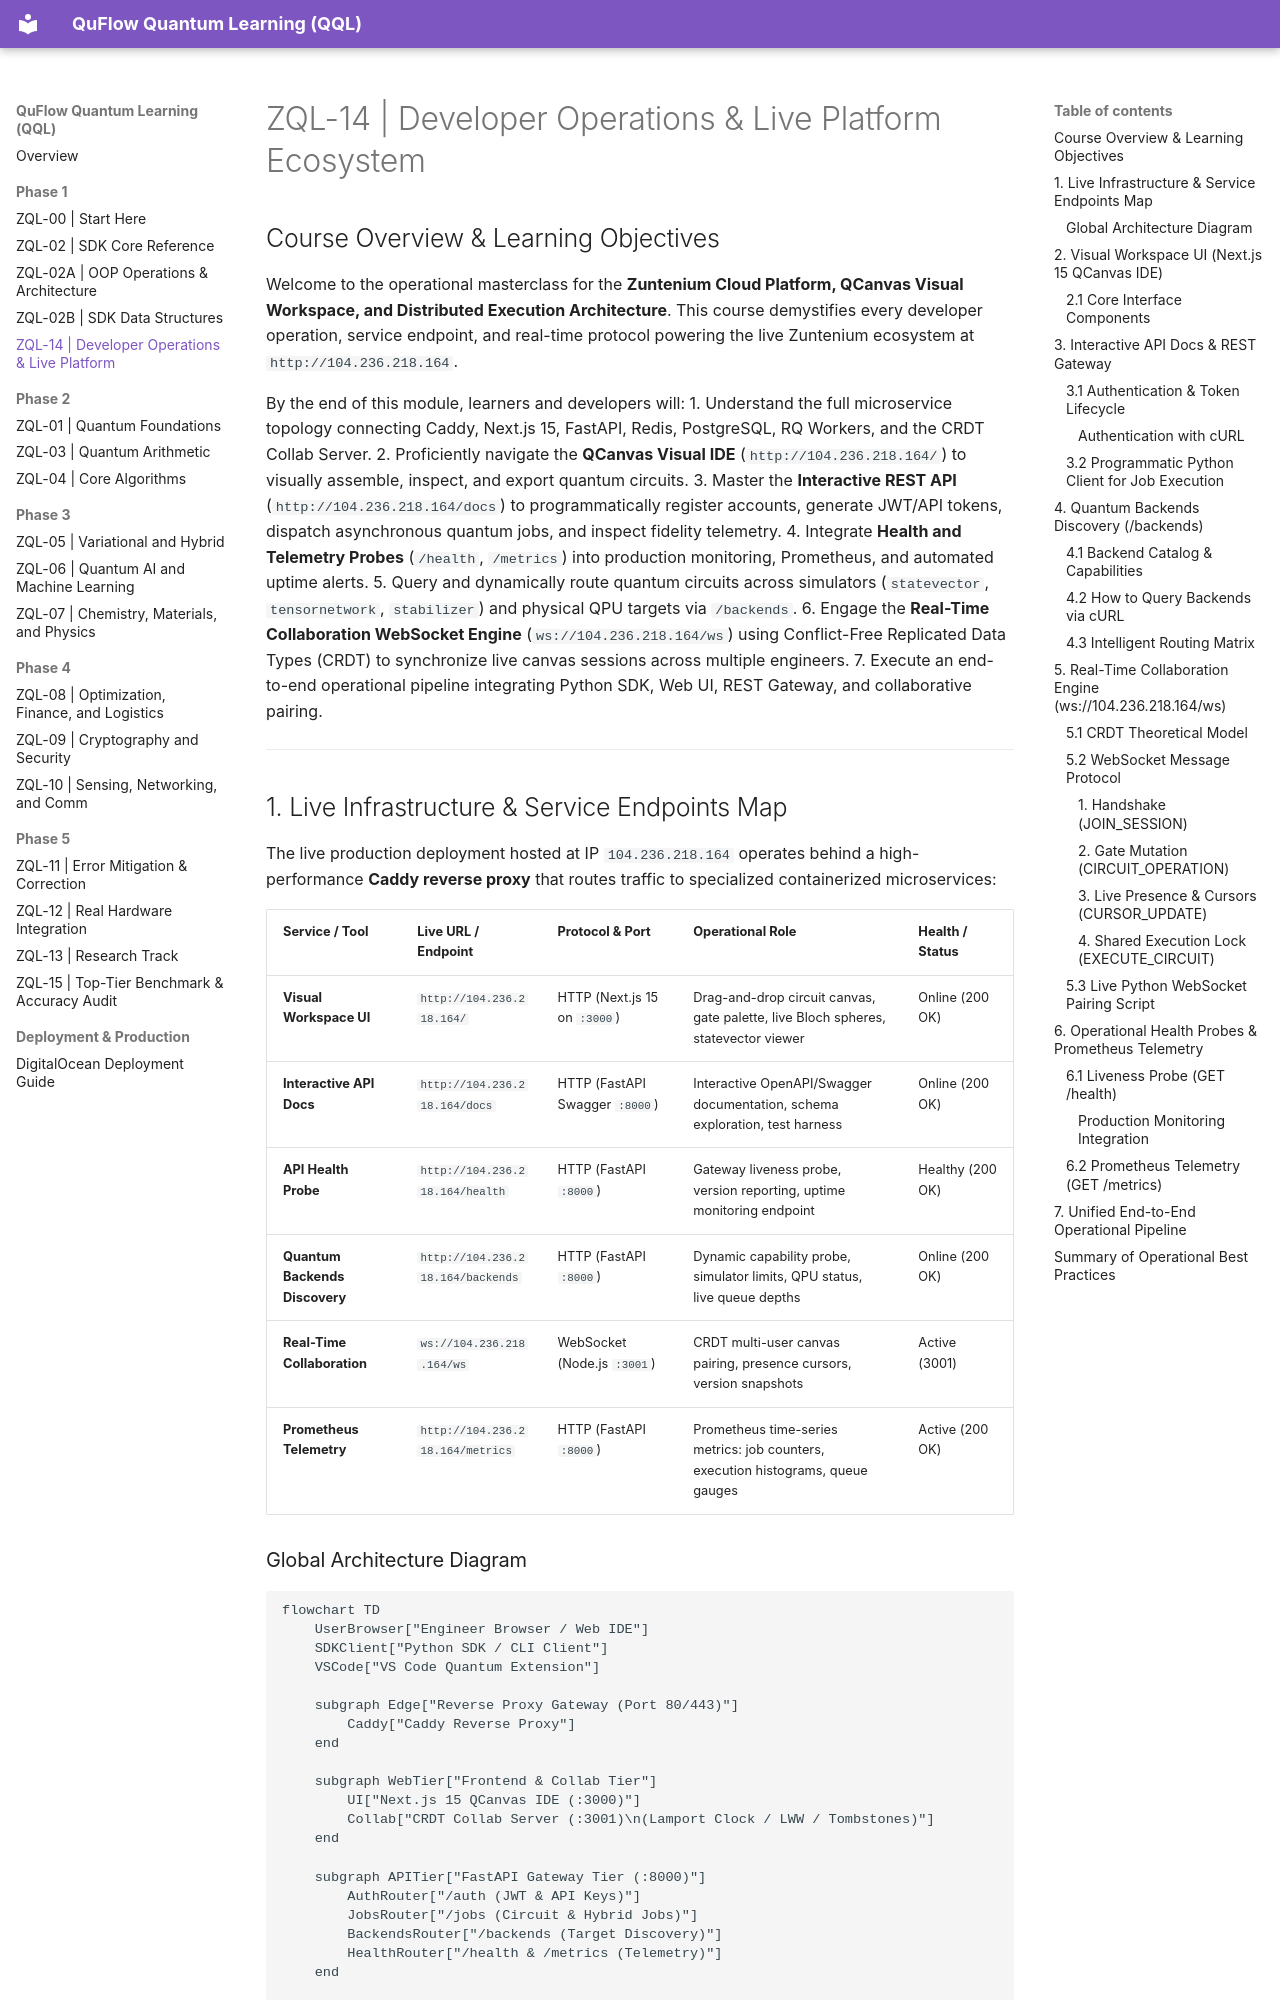

repository: Vnnie-Mun/zuntenium · page: ZQL-14-workspace-guide/index.html · generator: mkdocs

# ZQL-14 | Developer Operations & Live Platform Ecosystem

## Course Overview & Learning Objectives
Welcome to the operational masterclass for the **Zuntenium Cloud Platform, QCanvas Visual Workspace, and Distributed Execution Architecture**. This course demystifies every developer operation, service endpoint, and real-time protocol powering the live Zuntenium ecosystem at `http://104.236.218.164`.

By the end of this module, learners and developers will:
1. Understand the full microservice topology connecting Caddy, Next.js 15, FastAPI, Redis, PostgreSQL, RQ Workers, and the CRDT Collab Server.
2. Proficiently navigate the **QCanvas Visual IDE** (`http://104.236.218.164/`) to visually assemble, inspect, and export quantum circuits.
3. Master the **Interactive REST API** (`http://104.236.218.164/docs`) to programmatically register accounts, generate JWT/API tokens, dispatch asynchronous quantum jobs, and inspect fidelity telemetry.
4. Integrate **Health and Telemetry Probes** (`/health`, `/metrics`) into production monitoring, Prometheus, and automated uptime alerts.
5. Query and dynamically route quantum circuits across simulators (`statevector`, `tensornetwork`, `stabilizer`) and physical QPU targets via `/backends`.
6. Engage the **Real-Time Collaboration WebSocket Engine** (`ws://104.236.218.164/ws`) using Conflict-Free Replicated Data Types (CRDT) to synchronize live canvas sessions across multiple engineers.
7. Execute an end-to-end operational pipeline integrating Python SDK, Web UI, REST Gateway, and collaborative pairing.

---

## 1. Live Infrastructure & Service Endpoints Map

The live production deployment hosted at IP `104.236.218.164` operates behind a high-performance **Caddy reverse proxy** that routes traffic to specialized containerized microservices:

| Service / Tool | Live URL / Endpoint | Protocol & Port | Operational Role | Health / Status |
|---|---|---|---|---|
| **Visual Workspace UI** | `http://104.236.218.164/` | HTTP (Next.js 15 on `:3000`) | Drag-and-drop circuit canvas, gate palette, live Bloch spheres, statevector viewer | Online (200 OK) |
| **Interactive API Docs** | `http://104.236.218.164/docs` | HTTP (FastAPI Swagger `:8000`) | Interactive OpenAPI/Swagger documentation, schema exploration, test harness | Online (200 OK) |
| **API Health Probe** | `http://104.236.218.164/health` | HTTP (FastAPI `:8000`) | Gateway liveness probe, version reporting, uptime monitoring endpoint | Healthy (200 OK) |
| **Quantum Backends Discovery** | `http://104.236.218.164/backends` | HTTP (FastAPI `:8000`) | Dynamic capability probe, simulator limits, QPU status, live queue depths | Online (200 OK) |
| **Real-Time Collaboration** | `ws://104.236.218.164/ws` | WebSocket (Node.js `:3001`) | CRDT multi-user canvas pairing, presence cursors, version snapshots | Active (3001) |
| **Prometheus Telemetry** | `http://104.236.218.164/metrics` | HTTP (FastAPI `:8000`) | Prometheus time-series metrics: job counters, execution histograms, queue gauges | Active (200 OK) |
